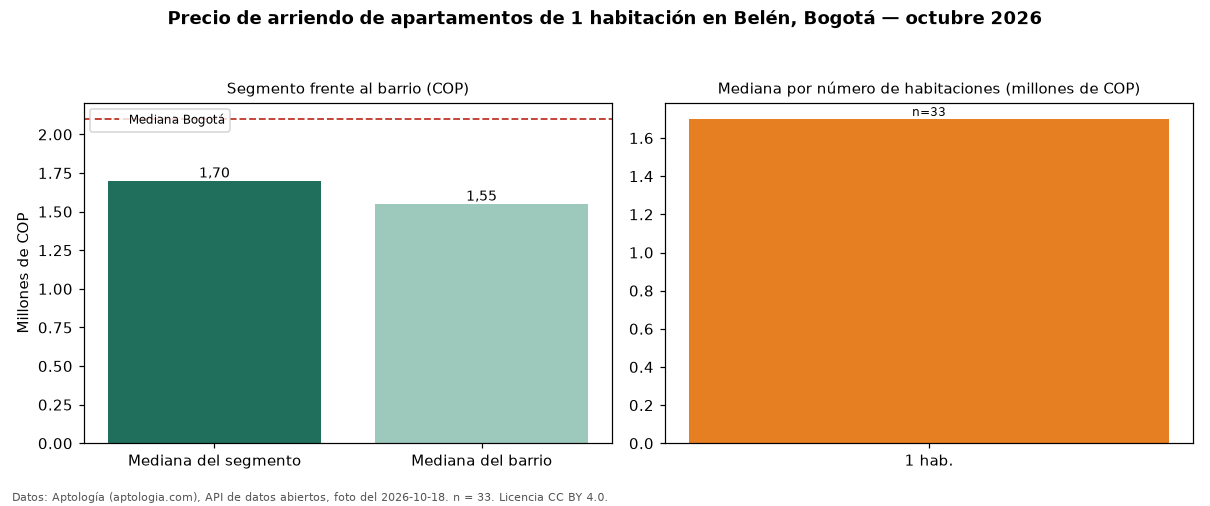

The data file committed next to this chart (first rows):
seccion, metrica, valor_cop, n
precio, mediana, 1700000, 33
habitaciones, 1, 1700000, 33
barrio, mediana_barrio_todos_los_tamanos, 1550000, 40
ciudad, mediana_ciudad, 2100000, 
fuente, fecha_foto, 2026-10-18, 
fuente, atribucion, https://www.aptologia.com/arriendo/bogot…, 
